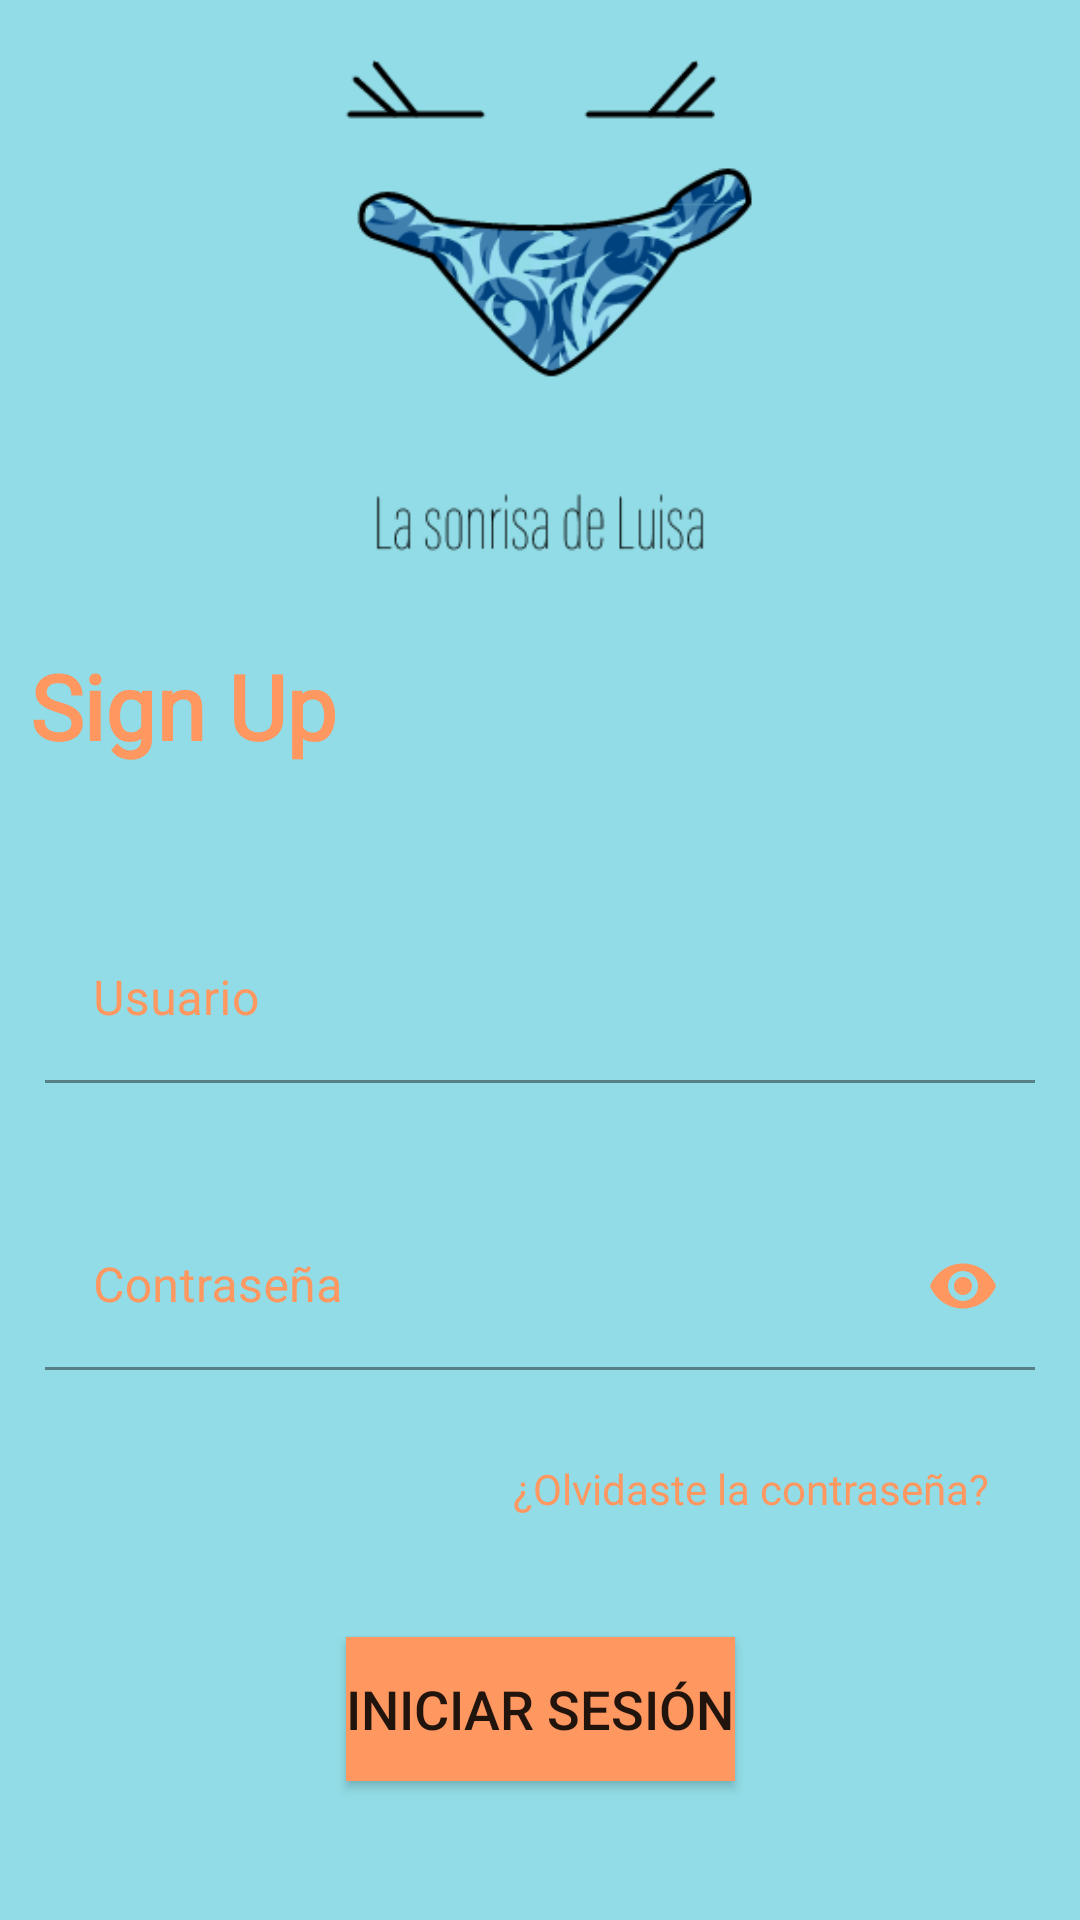

Android layout source for this screen:
<!-- AndroidManifest.xml: application theme Theme.TheSmileOfLuisa -->
<!-- res/layout/activity_login.xml -->
<?xml version="1.0" encoding="utf-8"?>
<androidx.constraintlayout.widget.ConstraintLayout xmlns:android="http://schemas.android.com/apk/res/android"
    xmlns:app="http://schemas.android.com/apk/res-auto"
    xmlns:tools="http://schemas.android.com/tools"
    android:layout_width="match_parent"
    android:layout_height="match_parent"
    android:background="#91DCE6"
    tools:context=".LoginActivity">

    <ImageView
        android:id="@+id/imgHeader"
        android:layout_width="170dp"
        android:layout_height="170dp"
        android:layout_marginTop="20dp"
        app:layout_constraintEnd_toEndOf="parent"
        app:layout_constraintStart_toStartOf="parent"
        app:layout_constraintTop_toTopOf="parent"
        app:srcCompat="@drawable/logo" />

    <TextView
        android:id="@+id/tvRegister"
        android:layout_width="wrap_content"
        android:layout_height="wrap_content"
        android:layout_marginStart="10dp"
        android:layout_marginLeft="10dp"
        android:layout_marginTop="25dp"
        android:fontFamily="@font/baloo"
        android:text="Sign Up"
        android:textColor="#FF9761"
        android:textSize="30sp"
        android:textStyle="bold"
        app:layout_constraintStart_toStartOf="parent"
        app:layout_constraintTop_toBottomOf="@+id/imgHeader" />

    <com.google.android.material.textfield.TextInputLayout
        android:id="@+id/textInputLayout"
        android:layout_width="match_parent"
        android:layout_height="wrap_content"
        android:layout_marginStart="15dp"
        android:layout_marginLeft="15dp"
        android:layout_marginTop="50dp"
        android:layout_marginEnd="15dp"
        android:layout_marginRight="15dp"
        android:background="#91DCE6"
        android:textColorHint="#FF9761"
        app:boxStrokeColor="#FF9761"
        app:endIconTint="#FF9761"
        app:hintAnimationEnabled="true"
        app:hintTextColor="#FF9761"
        app:layout_constraintEnd_toEndOf="parent"
        app:layout_constraintStart_toStartOf="parent"
        app:layout_constraintTop_toBottomOf="@+id/tvRegister"
        app:startIconTint="#FF9761">

        <EditText
            android:id="@+id/etName"
            android:layout_width="match_parent"
            android:layout_height="wrap_content"
            android:layout_weight="1"
            android:background="#91DCE6"
            android:ems="10"
            android:hint="Usuario"
            android:inputType="textPersonName"
            android:textColorHint="#FF9761"
            android:textCursorDrawable="@null" />
    </com.google.android.material.textfield.TextInputLayout>

    <com.google.android.material.textfield.TextInputLayout
        android:id="@+id/textInputLayout2"
        android:layout_width="match_parent"
        android:layout_height="wrap_content"
        android:layout_marginStart="15dp"
        android:layout_marginLeft="15dp"
        android:layout_marginTop="40dp"
        android:layout_marginEnd="15dp"
        android:layout_marginRight="15dp"
        android:hint="Contraseña"
        android:textColorHint="#FF9761"
        app:boxStrokeColor="#FF9761"
        app:endIconTint="#FF9761"
        app:hintAnimationEnabled="true"
        app:hintTextColor="#FF9761"
        app:layout_constraintEnd_toEndOf="parent"
        app:layout_constraintStart_toStartOf="parent"
        app:layout_constraintTop_toBottomOf="@+id/textInputLayout"
        app:passwordToggleEnabled="true"
        app:passwordToggleTint="#FF9761"
        app:startIconTint="#FF9761">

        <EditText
            android:id="@+id/etPassword"
            android:layout_width="match_parent"
            android:layout_height="wrap_content"
            android:layout_weight="1"
            android:background="#91DCE6"
            android:ems="10"
            android:inputType="textPassword"
            android:textCursorDrawable="@null" />
    </com.google.android.material.textfield.TextInputLayout>

    <TextView
        android:id="@+id/tvForgotPasswd"
        android:layout_width="wrap_content"
        android:layout_height="wrap_content"
        android:layout_marginTop="30dp"
        android:layout_marginEnd="30dp"
        android:layout_marginRight="30dp"
        android:text="¿Olvidaste la contraseña?"
        android:textColor="#FF9761"
        android:textSize="14sp"
        app:layout_constraintEnd_toEndOf="parent"
        app:layout_constraintTop_toBottomOf="@+id/textInputLayout2" />

    <Button
        android:id="@+id/btnLogin"
        android:layout_width="wrap_content"
        android:layout_height="wrap_content"
        android:layout_marginTop="40dp"
        android:background="#FF9761"
        android:text="iniciar sesión"
        android:textSize="18sp"
        app:backgroundTint="#FF9761"
        app:layout_constraintEnd_toEndOf="parent"
        app:layout_constraintStart_toStartOf="parent"
        app:layout_constraintTop_toBottomOf="@+id/tvForgotPasswd" />
</androidx.constraintlayout.widget.ConstraintLayout>
<!-- resources referenced by this layout -->
<resources>
  <!-- drawable logo: png bitmap (drawable, 16328 bytes) -->
  <style name="Theme.TheSmileOfLuisa" parent="Theme.MaterialComponents.DayNight.NoActionBar">
          
          <item name="colorPrimary">@color/purple_500</item>
          <item name="colorPrimaryVariant">@color/purple_700</item>
          <item name="colorOnPrimary">@color/white</item>
          
          <item name="colorSecondary">@color/teal_200</item>
          <item name="colorSecondaryVariant">@color/teal_700</item>
          <item name="colorOnSecondary">@color/black</item>
          
          <item name="android:statusBarColor" tools:targetApi="l">?attr/colorPrimaryVariant</item>
          
      </style>
  <!-- not gathered from this repository: default colours our renderer supplied (Android Studio template values) -->
  <color name="purple_500">#FF6200EE</color>
  <color name="purple_700">#FF3700B3</color>
  <color name="teal_200">#FF03DAC5</color>
  <color name="teal_700">#FF018786</color>
  <color name="black">#FF000000</color>
  <color name="white">#FFFFFFFF</color>
</resources>
